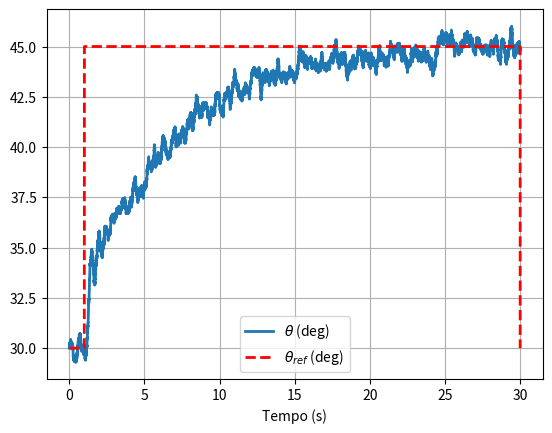
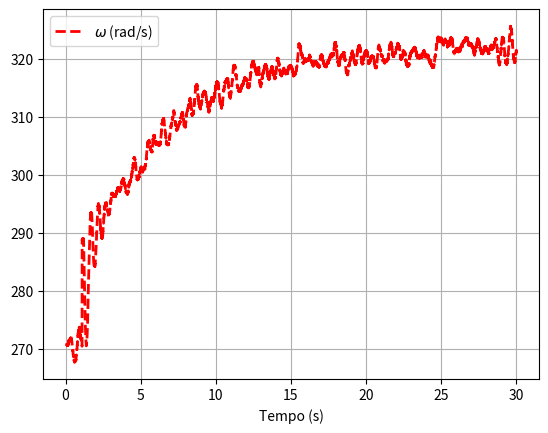

These charts were generated, in order, by the following Python code:
"""
Esse codigo simula o comportamento do aeropendulo em malha fechada com elementos do mundo real (perturbações e delay)
"""
# Importando bibliotecas
from scipy.integrate import odeint
from numpy import zeros, arange, pi, sin, sqrt, random
import matplotlib.pyplot as plt

# Definindo dinamica da planta
def din_aeropend(y, t, omega):
    # Parametros da planta
    b = 0.006856
    m = 0.3182
    g = 9.81
    I = 0.0264
    kh = 2.12829e-5
    Lh = 0.32

    # Definindo estados
    x1, x2 = y
    # Dinamica do pendulo
    x1p = x2
    x2p = (Lh*kh/I)*omega**2 - (Lh*m*g/I)*sin(x1) - (b/I)*x2
    return [x1p, x2p]


# Variaveis auxiliares
rad2deg = 180.0/pi
deg2rad = pi/180.0

# Parametros da planta
b = 0.006856
m = 0.3182
g = 9.81
I = 0.0264
kh = 2.12829e-5
Lh = 0.32

# Parametros de simulacao
Ta = 1e-3  # intervalo de amostragem
Tsim = 30  # tempo de simulacao
kend = int(Tsim/Ta)

# Scopes
omega = zeros(kend)  # rad/s
omega_delay = zeros(kend)  # rad/s
theta = zeros(kend)  # posicao angular
theta_ref = zeros(kend)  # referencia p/ posicao angular
erro = zeros(kend)  # erro de rastreamento
erro_int = zeros(kend)  # erro integral
thetap = zeros(kend)  # velocidade angular
n = zeros(kend)  # ruido de medida

# Valores de equilibrio
thetab = 30*deg2rad  # rad
omegab = sqrt(m*g*sin(thetab)/kh)

# Loop
for k in range(kend-1):

    # Referencia da planta
    if k*Ta > 1:
        theta_ref[k] = 15*deg2rad

    # Calculando erro de rastreamento
    erro[k] = theta_ref[k] - theta[k]
    erro_int[k] = erro_int[k-1] + erro[k]*Ta  # erro integral

    # Acao de controle (controlador PI+V)
    omega[k] = 70*erro[k] + 40*erro_int[k] - 50*thetap[k]

    # Saturacao
    omega[k] = min(omega[k], 375-omegab)  # sup
    omega[k] = max(omega[k], -omegab)  # inf

    # Atraso
    omega_delay[k] = omega[k - 100]

    # Evoluindo a din. da planta
    x0 = [theta[k] + thetab, thetap[k]]
    sol = odeint(din_aeropend, x0, [0.0, Ta], args=(omega_delay[k] + omegab,))
    n[k] = random.random(1)*(0.001 - (-0.001)) + (-0.001) #random from -0.1 to 0.001
    theta[k + 1] = sol[:, 0][-1] - thetab + n[k]
    thetap[k+1] = sol[:, 1][-1]


# Plotando resultados
fig1 = plt.figure()
plt.plot(arange(0, Tsim, Ta), (theta + thetab)*rad2deg, lw=2, label=r'$\theta$ (deg)')
plt.plot(arange(0, Tsim, Ta), (theta_ref + thetab)*rad2deg, 'r--', lw=2, label=r'$\theta_{ref}$ (deg)')
plt.xlabel('Tempo (s)')
plt.legend()
plt.grid(True)

fig2 = plt.figure()
plt.plot(arange(0, Tsim-Ta, Ta), omega_delay[0:-1] + omegab, 'r--', lw=2, label=r'$\omega$ (rad/s)')
plt.xlabel('Tempo (s)')
plt.legend()
plt.grid(True)

plt.show()
